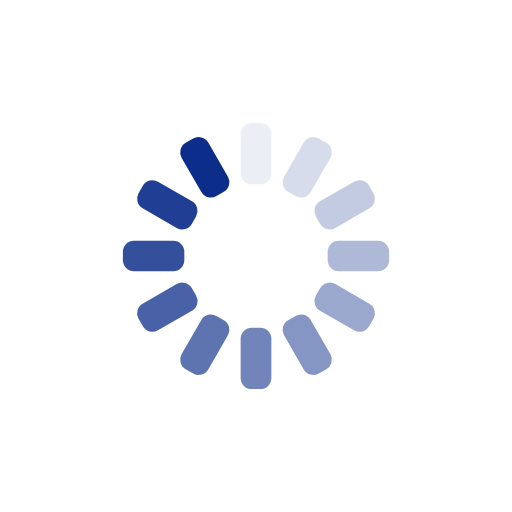
t = 0.00 s
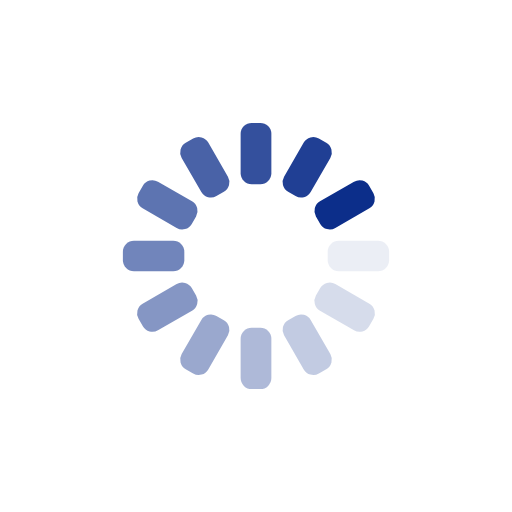
t = 0.25 s
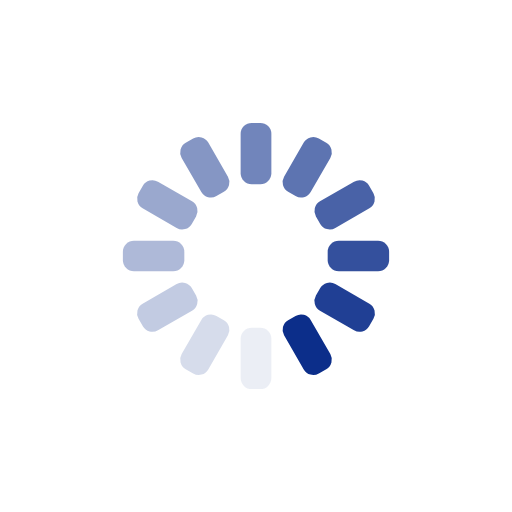
t = 0.50 s
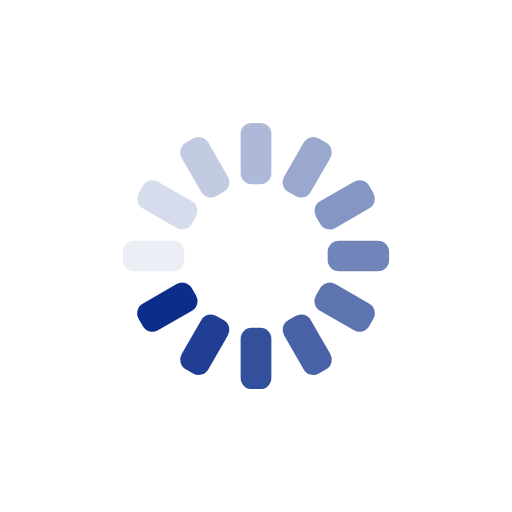
t = 0.75 s

The animated SVG that drew these frames (rendered in a browser with its animation timeline set to each time). Animation: 12 SMIL elements (animate=12); one cycle of 1.00 s, repeats indefinitely.

<?xml version="1.0" encoding="utf-8"?>
<svg xmlns="http://www.w3.org/2000/svg" xmlns:xlink="http://www.w3.org/1999/xlink" style="margin: auto; background: rgba(0, 0, 0, 0) none repeat scroll 0% 0%; display: block; shape-rendering: auto;" width="200px" height="200px" viewBox="0 0 100 100" preserveAspectRatio="xMidYMid">
<g transform="rotate(0 50 50)">
  <rect x="47" y="24" rx="2.16" ry="2.16" width="6" height="12" fill="#0c2e8a">
    <animate attributeName="opacity" values="1;0" keyTimes="0;1" dur="1s" begin="-0.9166666666666666s" repeatCount="indefinite"></animate>
  </rect>
</g><g transform="rotate(30 50 50)">
  <rect x="47" y="24" rx="2.16" ry="2.16" width="6" height="12" fill="#0c2e8a">
    <animate attributeName="opacity" values="1;0" keyTimes="0;1" dur="1s" begin="-0.8333333333333334s" repeatCount="indefinite"></animate>
  </rect>
</g><g transform="rotate(60 50 50)">
  <rect x="47" y="24" rx="2.16" ry="2.16" width="6" height="12" fill="#0c2e8a">
    <animate attributeName="opacity" values="1;0" keyTimes="0;1" dur="1s" begin="-0.75s" repeatCount="indefinite"></animate>
  </rect>
</g><g transform="rotate(90 50 50)">
  <rect x="47" y="24" rx="2.16" ry="2.16" width="6" height="12" fill="#0c2e8a">
    <animate attributeName="opacity" values="1;0" keyTimes="0;1" dur="1s" begin="-0.6666666666666666s" repeatCount="indefinite"></animate>
  </rect>
</g><g transform="rotate(120 50 50)">
  <rect x="47" y="24" rx="2.16" ry="2.16" width="6" height="12" fill="#0c2e8a">
    <animate attributeName="opacity" values="1;0" keyTimes="0;1" dur="1s" begin="-0.5833333333333334s" repeatCount="indefinite"></animate>
  </rect>
</g><g transform="rotate(150 50 50)">
  <rect x="47" y="24" rx="2.16" ry="2.16" width="6" height="12" fill="#0c2e8a">
    <animate attributeName="opacity" values="1;0" keyTimes="0;1" dur="1s" begin="-0.5s" repeatCount="indefinite"></animate>
  </rect>
</g><g transform="rotate(180 50 50)">
  <rect x="47" y="24" rx="2.16" ry="2.16" width="6" height="12" fill="#0c2e8a">
    <animate attributeName="opacity" values="1;0" keyTimes="0;1" dur="1s" begin="-0.4166666666666667s" repeatCount="indefinite"></animate>
  </rect>
</g><g transform="rotate(210 50 50)">
  <rect x="47" y="24" rx="2.16" ry="2.16" width="6" height="12" fill="#0c2e8a">
    <animate attributeName="opacity" values="1;0" keyTimes="0;1" dur="1s" begin="-0.3333333333333333s" repeatCount="indefinite"></animate>
  </rect>
</g><g transform="rotate(240 50 50)">
  <rect x="47" y="24" rx="2.16" ry="2.16" width="6" height="12" fill="#0c2e8a">
    <animate attributeName="opacity" values="1;0" keyTimes="0;1" dur="1s" begin="-0.25s" repeatCount="indefinite"></animate>
  </rect>
</g><g transform="rotate(270 50 50)">
  <rect x="47" y="24" rx="2.16" ry="2.16" width="6" height="12" fill="#0c2e8a">
    <animate attributeName="opacity" values="1;0" keyTimes="0;1" dur="1s" begin="-0.16666666666666666s" repeatCount="indefinite"></animate>
  </rect>
</g><g transform="rotate(300 50 50)">
  <rect x="47" y="24" rx="2.16" ry="2.16" width="6" height="12" fill="#0c2e8a">
    <animate attributeName="opacity" values="1;0" keyTimes="0;1" dur="1s" begin="-0.08333333333333333s" repeatCount="indefinite"></animate>
  </rect>
</g><g transform="rotate(330 50 50)">
  <rect x="47" y="24" rx="2.16" ry="2.16" width="6" height="12" fill="#0c2e8a">
    <animate attributeName="opacity" values="1;0" keyTimes="0;1" dur="1s" begin="0s" repeatCount="indefinite"></animate>
  </rect>
</g>
<!-- [ldio] generated by https://loading.io/ --></svg>